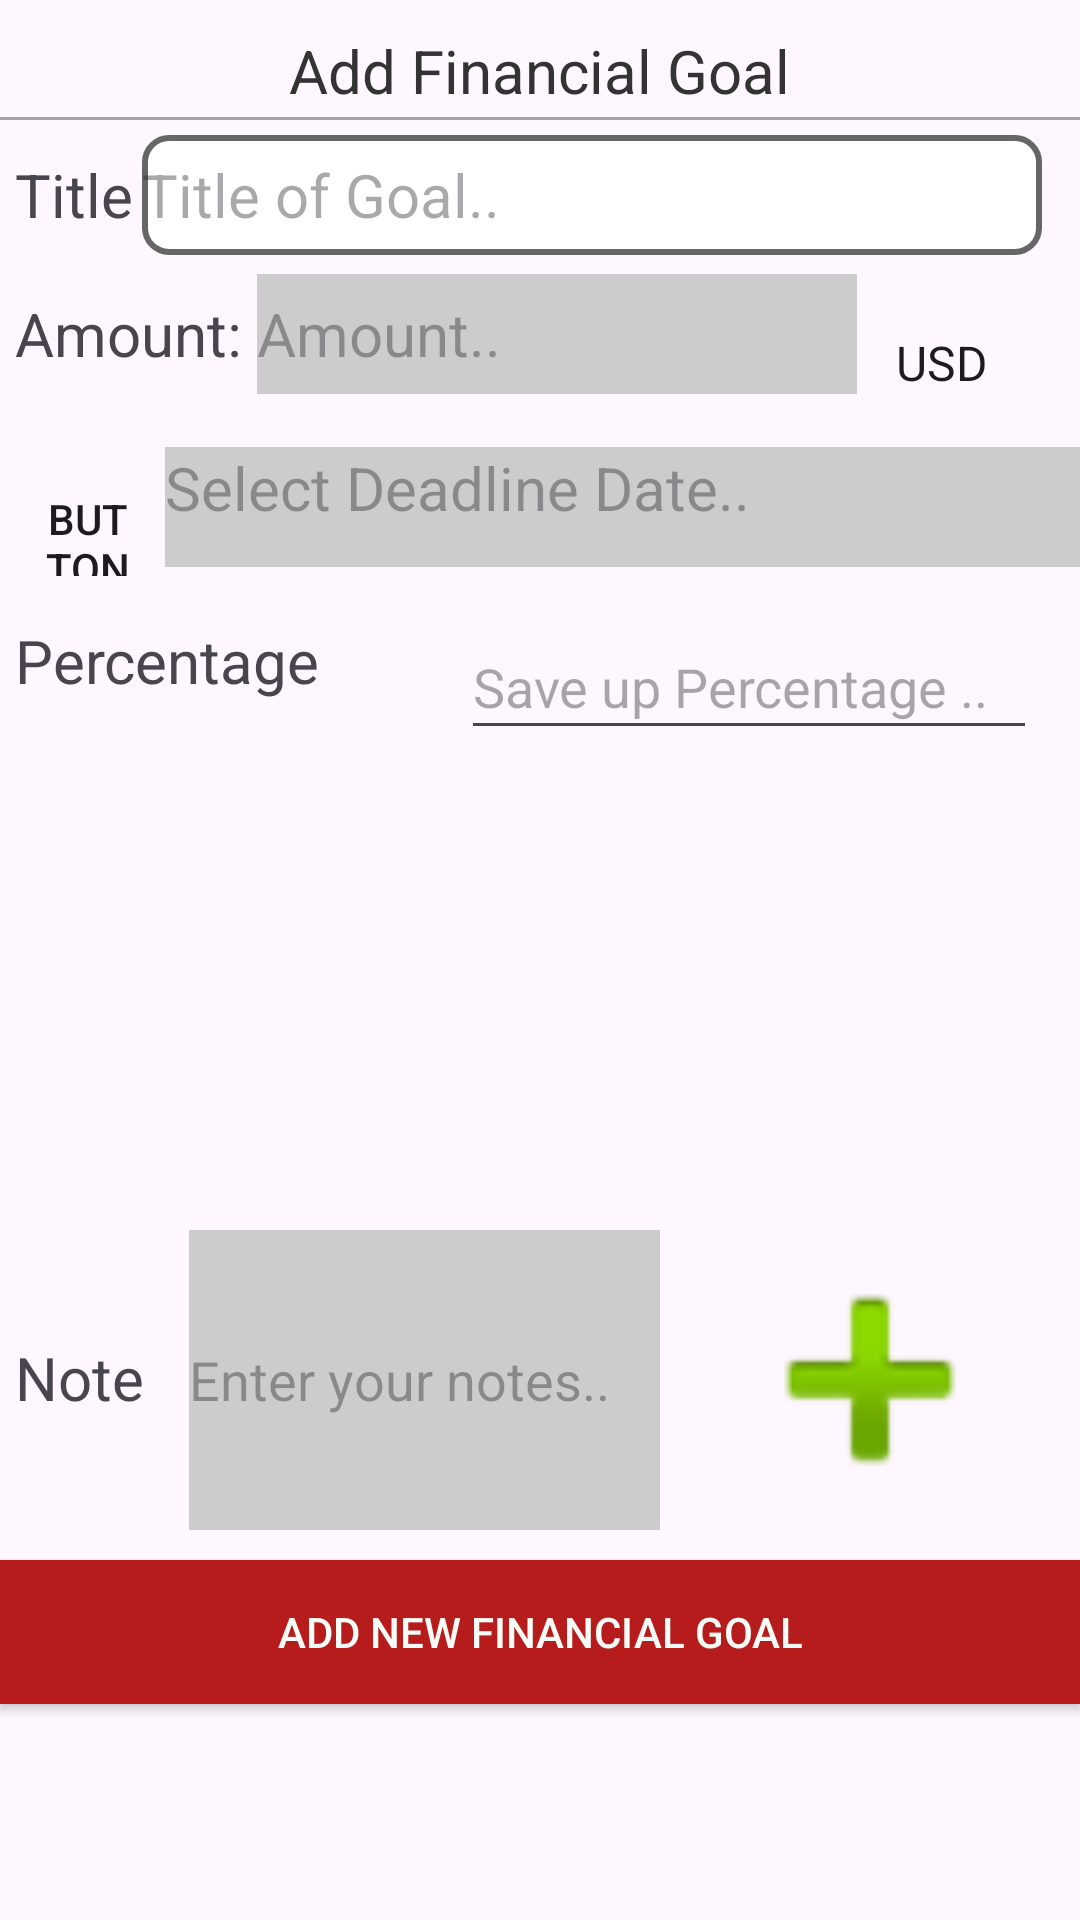

Layout XML and referenced resources for this Android screen:
<!-- AndroidManifest.xml: application theme Theme.BudgetManager -->
<!-- res/layout/fragment_debt_track.xml -->
<?xml version="1.0" encoding="utf-8"?>
<LinearLayout xmlns:android="http://schemas.android.com/apk/res/android"
    xmlns:app="http://schemas.android.com/apk/res-auto"
    xmlns:tools="http://schemas.android.com/tools"
    android:layout_width="match_parent"
    android:layout_height="match_parent"
    tools:context=".MainActivity"
    android:orientation="vertical"
    >

    <TextView
        android:layout_width="wrap_content"
        android:layout_height="wrap_content"
        android:layout_gravity="center"
        android:layout_marginTop="10dp"
        android:text="Add Financial Goal"
        android:textColor="@color/darkGray"
        android:textSize="20dp"
        app:layout_constraintBottom_toBottomOf="parent"
        app:layout_constraintLeft_toLeftOf="parent"
        app:layout_constraintRight_toRightOf="parent"
        app:layout_constraintTop_toTopOf="parent" />
    <View
        android:layout_width="400dp"
        android:layout_height="1dp"
        android:background="#ACA1A1"
        android:layout_gravity="center"
        android:layout_marginTop="2dp"/>
    <LinearLayout
        android:layout_width="match_parent"
        android:layout_height="wrap_content"
        android:orientation="horizontal"
        android:layout_marginTop="5dp">
        <TextView
            android:layout_width="wrap_content"
            android:layout_height="wrap_content"
            android:text="Title"
            android:textSize="20dp"
            android:layout_marginLeft="5dp"/>
        <EditText
            android:id="@+id/titleEditText"
            android:layout_width="300dp"
            android:layout_height="40dp"
            android:textSize="20dp"
            android:background="@drawable/shape"
            android:hint="Title of Goal.."
            android:layout_marginLeft="3dp"/>
    </LinearLayout>

    <LinearLayout
        android:layout_width="match_parent"
        android:layout_height="wrap_content"
        android:orientation="horizontal"
        android:layout_marginTop="5dp">

        
        <TextView
            android:layout_width="wrap_content"
            android:layout_height="wrap_content"
            android:text="Amount:"
            android:textSize="20dp"
            android:layout_marginLeft="5dp" />

        
        <EditText
            android:id="@+id/amountEditText"
            android:layout_width="200dp"
            android:layout_height="40dp"
            android:textSize="20dp"
            android:background="#5676"
            android:inputType="number"
            android:hint="Amount.."
            android:layout_marginLeft="5dp" />

        
        <Spinner
            android:id="@+id/currencySpinner"
            android:layout_width="120dp"
            android:layout_height="46dp"
            android:layout_marginLeft="5dp"
            android:layout_marginTop="8dp"
            android:entries="@array/currency_list" />

    </LinearLayout>

    <LinearLayout
        android:layout_width="match_parent"
        android:layout_height="wrap_content"
        android:orientation="horizontal"
        android:layout_marginTop="5dp">

        
        <Button
            android:id="@+id/selectDateButton"
            android:layout_width="35dp"
            android:layout_height="35dp"
            android:layout_marginStart="12dp"
            android:layout_marginTop="8dp"
            android:background="@drawable/baseline_calendar_month_24"
            android:text="Button" />

        
        <TextView
            android:id="@+id/dateTextView"
            android:layout_width="0dp"
            android:layout_height="40dp"
            android:layout_weight="1"
            android:textSize="20dp"
            android:background="#5676"
            android:hint="Select Deadline Date.."
            android:layout_marginLeft="8dp"
            android:inputType="number" />
    </LinearLayout>


    <LinearLayout
        android:layout_width="match_parent"
        android:layout_height="wrap_content"
        android:orientation="horizontal"
        android:layout_marginTop="5dp">

        
        <TextView
            android:layout_width="wrap_content"
            android:layout_height="wrap_content"
            android:text="Percentage"
            android:textSize="20dp"
            android:layout_marginRight="35dp"
            android:layout_marginLeft="5dp"/>

        
        <EditText
            android:id="@+id/percentageEditTextNumber"
            android:layout_width="192dp"
            android:layout_height="45dp"
            android:layout_marginStart="12dp"
            android:layout_marginTop="8dp"
            android:ems="10"
            android:hint="Save up Percentage .. "
            android:inputType="number" />
    </LinearLayout>



    <LinearLayout
        android:layout_width="match_parent"
        android:layout_height="150dp"
        android:orientation="horizontal">
        <HorizontalScrollView
            android:id="@+id/horizontalScrollView"
            android:layout_width="match_parent"
            android:layout_height="wrap_content"
            android:layout_marginBottom="72dp"
            app:layout_constraintBottom_toTopOf="@+id/editTextText"
            app:layout_constraintEnd_toEndOf="parent"
            app:layout_constraintHorizontal_bias="0.407"
            app:layout_constraintStart_toStartOf="parent">

            <com.google.android.material.button.MaterialButtonToggleGroup
                android:id="@+id/toggleButtonGroup"
                android:layout_width="351dp"
                android:layout_height="166dp"
                app:layout_constraintBottom_toBottomOf="parent"
                app:layout_constraintEnd_toEndOf="parent"
                app:layout_constraintStart_toStartOf="parent"
                app:layout_constraintTop_toTopOf="parent"
                app:singleSelection="true">


            </com.google.android.material.button.MaterialButtonToggleGroup>
        </HorizontalScrollView>

    </LinearLayout>
    <LinearLayout
        android:layout_width="match_parent"
        android:layout_height="wrap_content"
        android:orientation="horizontal"
        android:layout_marginTop="10dp">
        <TextView
            android:layout_width="wrap_content"
            android:layout_height="wrap_content"
            android:text="Note"
            android:textSize="20dp"

            android:layout_marginLeft="5dp"/>

        <EditText
            android:id="@+id/editTextText"
            android:layout_width="157dp"
            android:layout_height="100dp"
            android:layout_marginLeft="15dp"
            android:background="#5676"
            android:hint="Enter your notes.." />
        <ImageView
            android:id="@+id/imageAdd"
            android:layout_width="match_parent"
            android:layout_height="match_parent"
            android:focusable="true"
            android:clickable="true"
            android:src="@android:drawable/ic_input_add"
            />

    </LinearLayout>
    <Button
        android:id="@+id/addButton"
        android:layout_width="match_parent"
        android:layout_height="wrap_content"
        android:text="Add new Financial Goal"
        android:textColor="#F5FBF6"
        android:background="#B71C1C"
        android:layout_marginTop="10dp"/>

</LinearLayout>
<!-- resources referenced by this layout -->
<resources>
  <color name="darkGray">#333333</color>
  <!-- drawable shape (drawable) -->
  <?xml version="1.0" encoding="utf-8"?>
  <shape xmlns:android="http://schemas.android.com/apk/res/android"
      android:shape="rectangle">
      <solid android:color="@android:color/white" />
      <stroke
          android:width="2dp"
          android:color="@color/gray" />
      <corners android:radius="8dp" />
  </shape>
  <style name="Theme.BudgetManager" parent="Base.Theme.BudgetManager" />
  <color name="gray">#666666</color>
  <style name="Base.Theme.BudgetManager" parent="Theme.Material3.DayNight.NoActionBar">
          
          
          <item name="android:statusBarColor">@color/lblue</item>
      </style>
  <color name="lblue">#A7CCED</color>
</resources>
